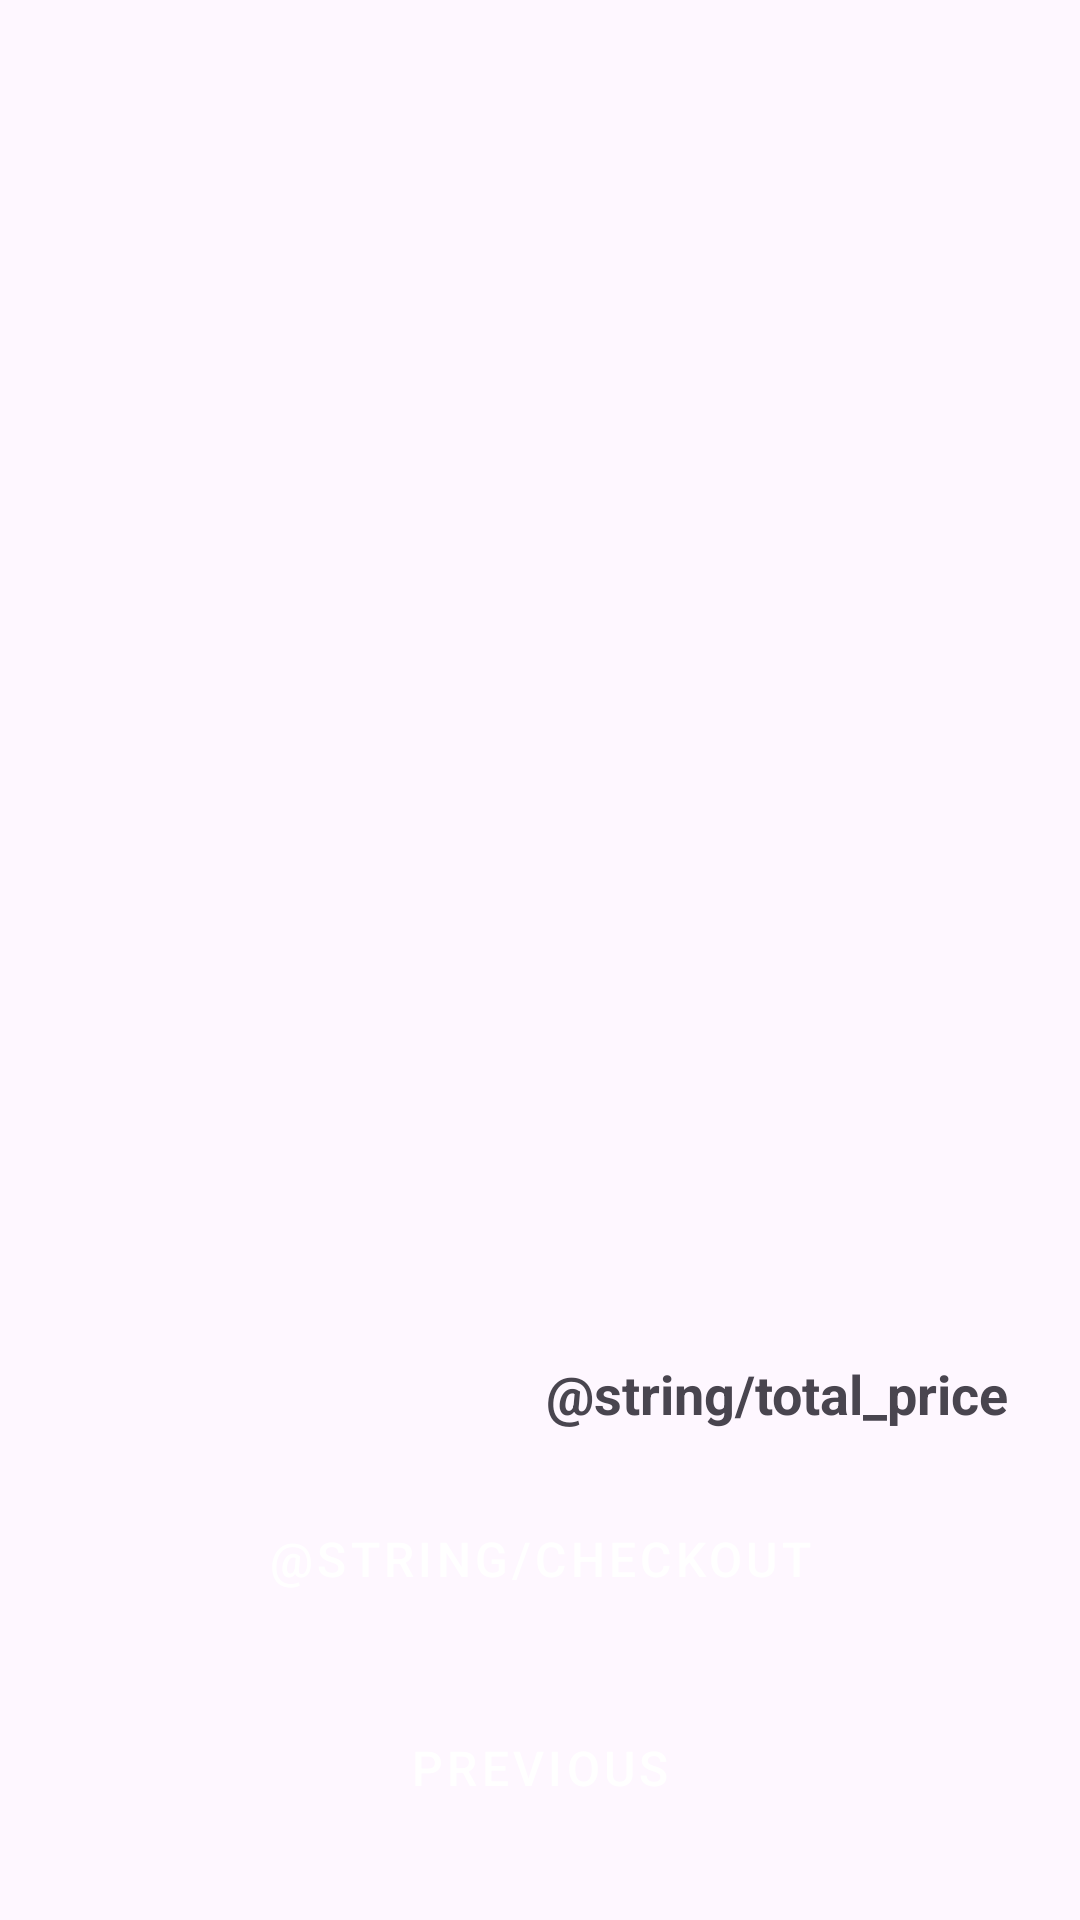

Layout XML and referenced resources for this Android screen:
<!-- AndroidManifest.xml: application theme Theme.MyApplication -->
<!-- res/layout/fragment_cart.xml -->
<?xml version="1.0" encoding="utf-8"?>
<LinearLayout xmlns:android="http://schemas.android.com/apk/res/android"
    android:layout_width="match_parent"
    android:layout_height="match_parent"
    android:orientation="vertical"
    android:padding="16dp">

    <androidx.recyclerview.widget.RecyclerView
        android:id="@+id/recyclerViewCart"
        android:layout_width="match_parent"
        android:layout_height="0dp"
        android:layout_weight="1"
        android:padding="4dp"
        android:clipToPadding="false"
        android:scrollbars="vertical" />

    <TextView
        android:id="@+id/textViewTotalPrice"
        android:layout_width="match_parent"
        android:layout_height="wrap_content"
        android:text="@string/total_price"
        android:textSize="18sp"
        android:textStyle="bold"
        android:gravity="end"
        android:padding="8dp" />

    <Button
        android:id="@+id/buttonCheckout"
        style="@style/PrimaryButtonStyle"
        android:layout_width="match_parent"
        android:layout_height="wrap_content"
        android:layout_marginTop="16dp"
        android:text="@string/checkout" />

    <Button
        android:id="@+id/buttonReturnToHome"
        style="@style/SecondaryButtonStyle"
        android:layout_width="match_parent"
        android:layout_height="wrap_content"
        android:layout_marginTop="8dp"
        android:text="@string/previous" />
</LinearLayout>
<!-- resources referenced by this layout -->
<resources>
  <string name="previous">Previous</string>
  <style name="PrimaryButtonStyle" parent="Widget.MaterialComponents.Button">
          <item name="android:backgroundTint">@color/buttonColorPrimary</item>
          <item name="android:textColor">@color/buttonColorSecondary</item>
          <item name="android:padding">16dp</item>
          <item name="android:textSize">16sp</item>
          <item name="android:layout_margin">8dp</item>
          <item name="shapeAppearanceOverlay">@style/ShapeAppearanceOverlay.MyApplication.Button</item>
      </style>
  <style name="SecondaryButtonStyle" parent="Widget.MaterialComponents.Button">
          <item name="android:backgroundTint">@color/blueGrayColor</item>
          <item name="android:textColor">@color/white</item>
          <item name="android:padding">16dp</item>
          <item name="android:textSize">16sp</item>
          <item name="android:layout_margin">8dp</item>
          <item name="shapeAppearanceOverlay">@style/ShapeAppearanceOverlay.MyApplication.Button</item>
      </style>
  <style name="Theme.MyApplication" parent="Base.Theme.MyApplication" />
  <color name="buttonColorPrimary">#000000</color>
  <color name="buttonColorSecondary">#FFFFFF</color>
  <style name="ShapeAppearanceOverlay.MyApplication.Button" parent="">
          <item name="cornerFamily">rounded</item>
          <item name="cornerSize">8dp</item>
      </style>
  <color name="blueGrayColor">#607D8B</color>
  <color name="white">#FFFFFF</color>
  <style name="Base.Theme.MyApplication" parent="Theme.Material3.DayNight.NoActionBar">
          
          <item name="colorPrimary">@color/primaryColor</item>
          <item name="colorOnPrimary">@color/black</item>
          <item name="colorSecondary">@color/secondaryColor</item>
          <item name="colorOnSecondary">@color/black</item>
          <item name="colorSurface">@color/white</item>
          <item name="colorOnSurface">@color/black</item>
      </style>
  <color name="primaryColor">#FFFFFF</color>
  <color name="black">#000000</color>
  <color name="secondaryColor">#F0F0F0</color>
</resources>
